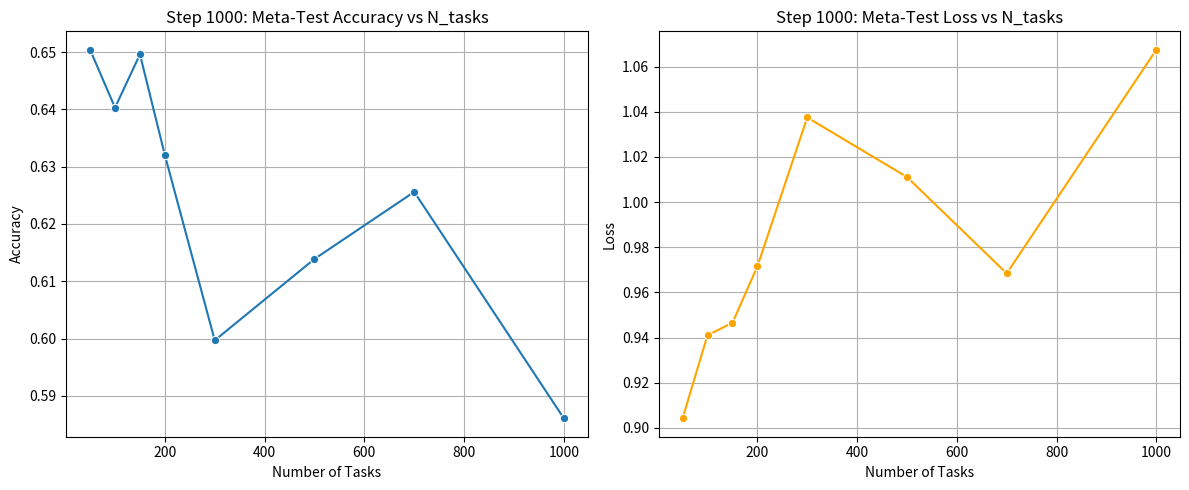

Here is the Python script that generated this plot:
import matplotlib.pyplot as plt
import pandas as pd
import seaborn as sns

data = {
    'N_tasks': [50, 100, 150, 200, 300, 500, 700, 1000],
    'Accuracy': [0.6504, 0.6403, 0.6496, 0.6320, 0.5997, 0.6139, 0.6256, 0.5861],
    'Loss': [0.9042, 0.9410, 0.9465, 0.9715, 1.0375, 1.0111, 0.9684, 1.0675]
}

df = pd.DataFrame(data)
df = df.sort_values('N_tasks')

plt.figure(figsize=(12, 5))

# Plot Accuracy
plt.subplot(1, 2, 1)
sns.lineplot(data=df, x='N_tasks', y='Accuracy', marker='o')
plt.title('Step 1000: Meta-Test Accuracy vs N_tasks')
plt.xlabel('Number of Tasks')
plt.ylabel('Accuracy')
plt.grid(True)

# Plot Loss
plt.subplot(1, 2, 2)
sns.lineplot(data=df, x='N_tasks', y='Loss', marker='o', color='orange')
plt.title('Step 1000: Meta-Test Loss vs N_tasks')
plt.xlabel('Number of Tasks')
plt.ylabel('Loss')
plt.grid(True)

plt.tight_layout()
plt.savefig('step_1000_analysis.png')
print("Plot saved to step_1000_analysis.png")
